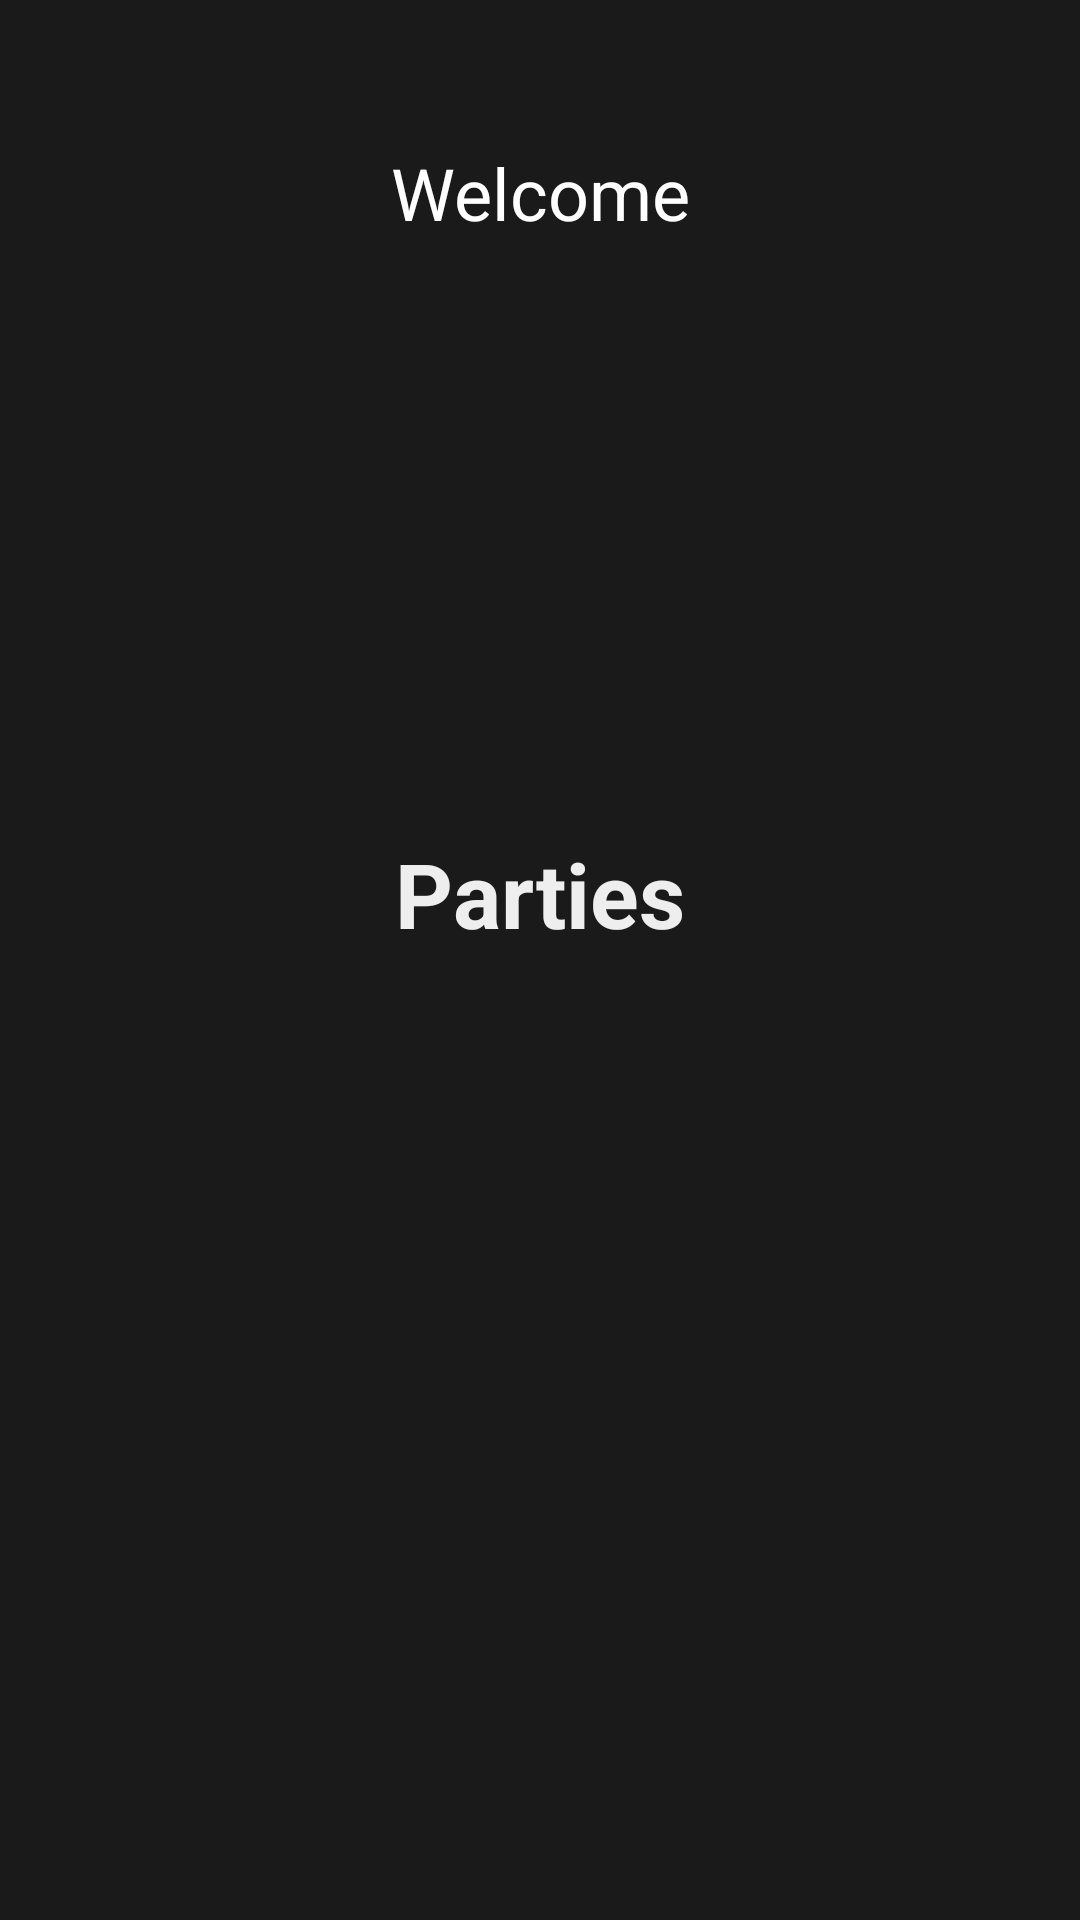

Write the Android layout XML for this screen, with the resource values it uses.
<!-- AndroidManifest.xml: application theme Theme.DieSpy -->
<!-- res/layout/fragment_home.xml -->
<?xml version="1.0" encoding="utf-8"?>
<androidx.constraintlayout.widget.ConstraintLayout
    xmlns:android="http://schemas.android.com/apk/res/android"
    xmlns:app="http://schemas.android.com/apk/res-auto"
    android:layout_width="match_parent"
    android:layout_height="match_parent"
    android:background="@color/dark_background"
    android:padding="24dp">

    <TextView
        android:id="@+id/welcomeTextView"
        android:layout_width="wrap_content"
        android:layout_height="wrap_content"
        android:text="Welcome"
        android:textSize="24sp"
        android:textColor="@color/white"
        android:layout_marginTop="24dp"
        app:layout_constraintTop_toTopOf="parent"
        app:layout_constraintStart_toStartOf="parent"
        app:layout_constraintEnd_toEndOf="parent" />

    <androidx.constraintlayout.widget.Guideline
        android:id="@+id/contentTopGuide"
        android:layout_width="wrap_content"
        android:layout_height="wrap_content"
        android:orientation="horizontal"
        app:layout_constraintGuide_percent="0.22" />

    <LinearLayout
        android:id="@+id/homeContent"
        android:layout_width="0dp"
        android:layout_height="wrap_content"
        android:orientation="vertical"
        android:gravity="center_horizontal"
        android:layout_marginHorizontal="40dp"
        app:layout_constraintTop_toBottomOf="@id/contentTopGuide"
        app:layout_constraintBottom_toBottomOf="@id/contentBottomGuide"
        app:layout_constraintStart_toStartOf="parent"
        app:layout_constraintEnd_toEndOf="parent">

        <TextView
            android:id="@+id/homeTitle"
            android:layout_width="wrap_content"
            android:layout_height="wrap_content"
            android:text="Parties"
            android:textSize="30sp"
            android:textStyle="bold"
            android:textColor="@color/text_white"
            android:layout_marginBottom="16dp" />

        <TextView
            android:id="@+id/homeErrorMessage"
            android:layout_width="match_parent"
            android:layout_height="wrap_content"
            android:text=""
            android:textColor="@color/red"
            android:textSize="14sp"
            android:visibility="gone"
            android:textAlignment="center"
            android:layout_marginBottom="12dp"/>

        <TextView
            android:id="@+id/noPartiesFoundText"
            android:layout_width="wrap_content"
            android:layout_height="wrap_content"
            android:text="No parties found."
            android:visibility="gone"
            android:textColor="@color/light_gray"
            android:layout_gravity="center"
            android:layout_marginBottom="8dp" />

        <FrameLayout
            android:layout_width="match_parent"
            android:layout_height="wrap_content"
            android:layout_marginBottom="0dp"
            android:paddingTop="8dp"
            android:clipChildren="false">

            <androidx.recyclerview.widget.RecyclerView
                android:id="@+id/partyRecyclerView"
                android:layout_width="match_parent"
                android:layout_height="wrap_content"
                android:clipToPadding="false"
                android:overScrollMode="never" />
        </FrameLayout>



        <ImageButton
            android:id="@+id/addPartyButton"
            android:layout_width="80dp"
            android:layout_height="80dp"
            android:src="@drawable/icon_add"
            android:background="@null"
            android:contentDescription="Add Party"
            android:layout_gravity="center"
            android:scaleType="fitCenter"
            android:padding="8dp"
            app:tint="@color/primary_accent" />
    </LinearLayout>

    <androidx.constraintlayout.widget.Guideline
        android:id="@+id/contentBottomGuide"
        android:layout_width="wrap_content"
        android:layout_height="wrap_content"
        android:orientation="horizontal"
        app:layout_constraintGuide_percent="0.88" />

</androidx.constraintlayout.widget.ConstraintLayout>
<!-- resources referenced by this layout -->
<resources>
  <color name="dark_background">#1A1A1A</color>
  <color name="light_gray">#B0B0B0</color>
  <color name="primary_accent">#007AFF</color>
  <color name="red">#F44336</color>
  <color name="text_white">#EEEEEE</color>
  <color name="white">#FFFFFFFF</color>
  <style name="Theme.DieSpy" parent="Theme.Material3.DayNight.NoActionBar">
          <item name="colorPrimary">@color/primary_accent</item>
          <item name="colorSecondary">@color/secondary_accent</item>
          <item name="android:statusBarColor">@color/dark_background</item>
          <item name="android:windowBackground">@color/dark_background</item>
          <item name="android:textColor">@color/text_white</item>
      </style>
  <color name="secondary_accent">#FF3B30</color>
</resources>
